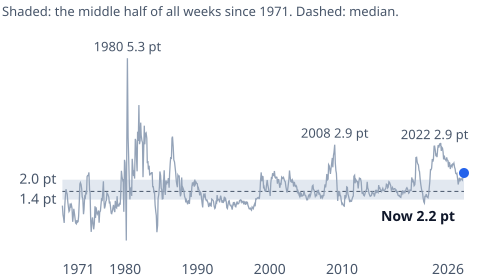

The data file committed next to this chart (first rows):
date, value
1971-04-02, 1.804
1971-04-09, 1.704
1971-04-16, 1.555
1971-04-23, 1.364
1971-04-30, 1.276
1971-05-07, 1.176
1971-05-14, 1.11
1971-05-21, 0.88
1971-05-28, 1.024
1971-06-04, 1.227
1971-06-11, 1.14
1971-06-18, 0.896
1971-06-25, 0.95
1971-07-02, 0.876
1971-07-09, 0.865
1971-07-16, 0.984
1971-07-23, 0.938
1971-07-30, 0.802
1971-08-06, 0.786
1971-08-13, 0.872
1971-08-20, 1.294
1971-08-27, 1.29
1971-09-03, 1.446
1971-09-10, 1.57
1971-09-17, 1.538
1971-09-24, 1.502
1971-10-01, 1.572
1971-10-08, 1.642
1971-10-15, 1.74
1971-10-22, 1.658
1971-10-29, 1.728
1971-11-05, 1.812
1971-11-12, 1.786
1971-11-19, 1.776
1971-11-26, 1.647
1971-12-03, 1.562
1971-12-10, 1.562
1971-12-17, 1.544
1971-12-24, 1.504
1971-12-31, 1.588
1972-01-07, 1.546
1972-01-14, 1.588
1972-01-21, 1.51
1972-01-28, 1.382
1972-02-04, 1.266
1972-02-11, 1.228
1972-02-18, 1.218
1972-02-25, 1.245
1972-03-03, 1.278
1972-03-10, 1.302
1972-03-17, 1.24
1972-03-24, 1.224
1972-03-31, 1.116
1972-04-07, 1.08
1972-04-14, 1.092
1972-04-21, 1.058
1972-04-28, 1.146
1972-05-05, 1.174
1972-05-12, 1.196
1972-05-19, 1.228
... 2,844 more rows
